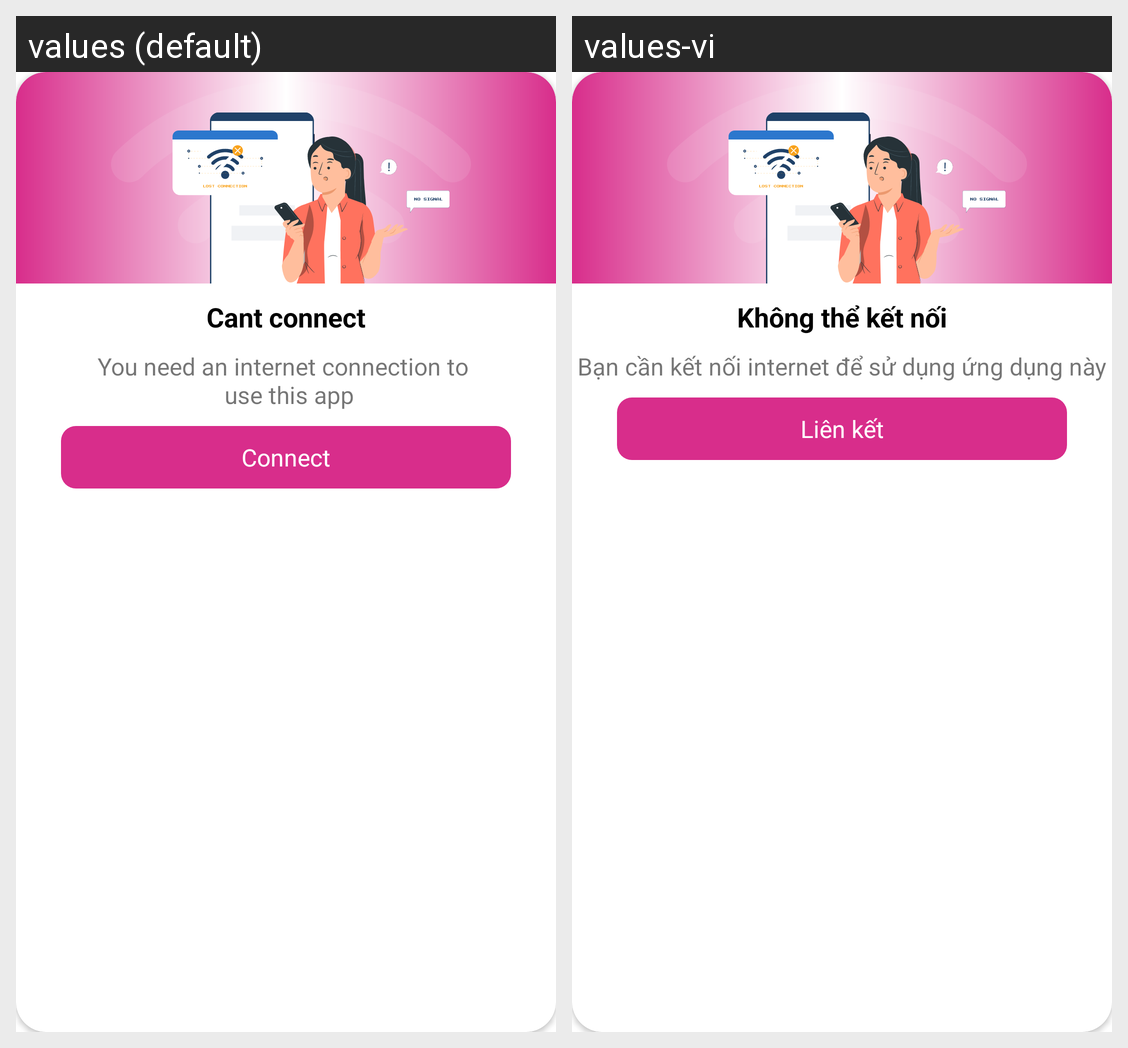

Locale-by-locale string values for the Android screen shown in this grid:
Android screen res/layout/dialog_no_internet.xml rendered under 2 locales, left to right: values (default), values-vi. Device: Nexus 5 (rendered at 1080×1920; each locale shown at half size, 540×960, under a caption strip naming it); theme Theme.Momo.
Strings drawn on this screen, with the default value and each locale's value (text and hints the layout hard-codes, and strings that could not be matched under every locale, appear in the picture but are not listed):

can_t_connect
  values: Cant connect
  values-vi: Không thể kết nối

you_need_an_internet_connection_to_n_use_this_app
  values: You need an internet connection to 
       use this app
  values-vi: Bạn cần kết nối internet để sử dụng ứng dụng này

connect
  values: Connect
  values-vi: Liên kết
